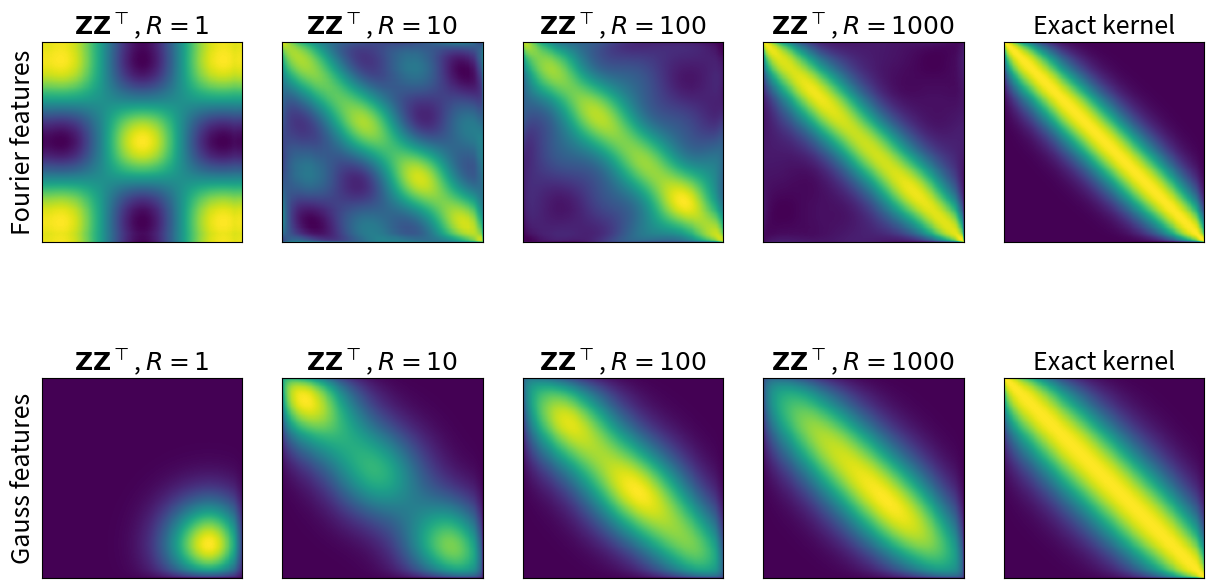
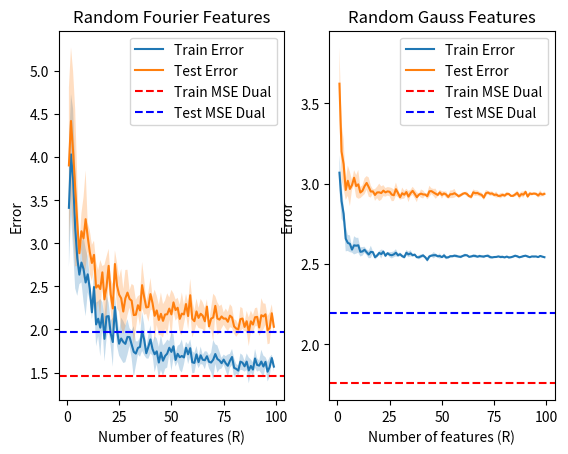

These charts were generated, in order, by the following Python code:
""" Python code submission file.

IMPORTANT:
- Do not include any additional python packages.
- Do not change the interface and return values of the task functions.
- Only insert your code between the Start/Stop of your code tags.
- Prior to your submission, check that the pdf showing your plots is generated.
"""

import numpy as np
import matplotlib.pyplot as plt
from matplotlib.backends.backend_pdf import PdfPages


def task1():
    """ Subtask 1: Approximating Kernels

        Requirements for the plot:
        - the first row corresponds to the task in 1.1 and the second row to the task in 1.2

        for each row:
        - the first subplot should contain the Kernel matrix with each entry K_ij for k(x_i,x_j')
        - the second to fifth subplot should contain the corresponding feature approximation when using 1,10,100,1000 features
    """

    fig, axes = plt.subplots(2, 5)
    fig.set_size_inches(15, 8)
    font = {'fontsize': 18}

    feat = ['Fourier', 'Gauss']
    for row in range(2):
        axes[row, 4].set_title('Exact kernel', **font)
        axes[row, 4].set_xticks([])
        axes[row, 4].set_yticks([])

        axes[row, 0].set_ylabel('%s features' % feat[row], **font)
        for col, R in enumerate([1, 10, 100, 1000]):
            axes[row, col].set_title(r'$\mathbf{Z} \mathbf{Z}^{\top}$, $R=%s$' % R, **font)
            axes[row, col].set_xticks([])
            axes[row, col].set_yticks([])

    # generate random 2D data
    N = 1000
    D = 2

    X = np.ones((N, D))
    X[:, 0] = np.linspace(-3., 3., N)
    X[:, 1] = np.sort(np.random.randn(N))

    """ Start of your code 
    """
    np.random.seed(1)
    # Random Features Count
    Rs = [1, 10, 100, 1000]
    #####################################################################################
    # 1.1
    def gaussian_kernel11(x, x_prime):
        return np.exp(-np.linalg.norm(x - x_prime) ** 2 / 2)

    # exact kernel matrix
    K = np.zeros((N, N))
    for i in range(N):
        for j in range(N):
            K[i, j] = gaussian_kernel11(X[i], X[j])
    axes[0, 4].imshow(K, cmap='viridis')

    for col, R in enumerate(Rs):
        omega = np.random.normal(0, 1, (R, D))
        b = np.random.uniform(0, 2 * np.pi, R)
        Z_Fourier = np.sqrt(2.0 / R) * np.cos(np.dot(X, omega.T) + b)
        K_Fourier = np.dot(Z_Fourier, Z_Fourier.T)
        axes[0, col].imshow(K_Fourier, cmap='viridis')

    #####################################################################################
    # 1.2
    def gaussian_kernel12(x, x_prime, sigma=1.0):
        return np.exp(-np.linalg.norm(x - x_prime) ** 2 / (4 * sigma ** 2))  # Note the division by 4*sigma^2

    K = np.zeros((N, N))
    for i in range(N):
        for j in range(N):
            K[i, j] = gaussian_kernel12(X[i], X[j])
    axes[1, 4].imshow(K, cmap='viridis')

    for col, R in enumerate(Rs):
        t_indices = np.random.randint(0, N, size=R)
        t_samples = X[t_indices, :]

        Z_Gauss = np.array([np.sqrt(1.0 / R) * np.exp(-np.linalg.norm(X - t, axis=1) ** 2 / 2) for t in t_samples]).T
        K_Gauss = np.dot(Z_Gauss, Z_Gauss.T)
        axes[1, col].imshow(K_Gauss, cmap='viridis')

    """ End of your code 
    """

    return fig


def task2():
    """ Subtask 2: Linear Regression with Feature Transforms

        Requirements for the plot:
        - the left and right subplots should cover the cases with random Fourier and Gauss features, respectively

        for each subplot:
        - plot the averaged (over 5 runs) mean and standard deviation of training and test errors over the number of features
        - include labels for the curves in a legend
    """

    def gen_data(n, d):
        sig = 1.

        v_star = np.random.randn(d)
        v_star = v_star / np.sqrt((v_star ** 2).sum())

        # create input data on unit sphere
        x = np.random.randn(n, d)
        x = x / np.sqrt((x ** 2).sum(1, keepdims=True))

        # create targets y
        y = np.zeros((n))
        for n_idx in np.arange(n):
            y[n_idx] = 1 / (0.25 + (x[n_idx]).sum() ** 2) + sig * np.random.randn(1)

        return x, y

    n = 200
    n_test = 100
    D = 5

    x_, y_ = gen_data(n + n_test, D)
    idx = np.random.permutation(np.arange(n + n_test))
    x, y, x_test, y_test = x_[idx][:n], y_[idx][:n], x_[idx][n::], y_[idx][n::]

    # features
    R = np.arange(1, 100)

    # plot
    fig2, ax = plt.subplots(1, 2)
    ax[0].set_title('Random Fourier Features')
    ax[0].set_xlabel('features R')

    ax[1].set_title('Random Gauss Features')
    ax[1].set_xlabel('features R')

    """ Start of your code 
    """
    alpha = 1  # Regularization parameter, renamed to alpha because lambda is a python keyword

    def LSR_regularized_fit(Phi, y_labels, lambda_reg):
        Phi_T = Phi.T
        n_features = Phi.shape[1]
        I = np.eye(n_features)
        theta = np.linalg.pinv(Phi_T @ Phi + lambda_reg * I) @ Phi_T @ y_labels
        return theta

    def LSR_regularized_predict(Phi, theta):
        return Phi @ theta

    def compute_errors(Phi_train, Phi_test, y_train, y_test, alpha):
        theta = LSR_regularized_fit(Phi_train, y_train, alpha)
        train_error = 1 / y_train.shape[0] * np.sum((LSR_regularized_predict(Phi_train, theta) - y_train) ** 2)
        test_error = 1 / y_test.shape[0] * np.sum((LSR_regularized_predict(Phi_test, theta) - y_test) ** 2)
        return train_error, test_error
    
    def random_fourier_features(X, r):
        omega = np.random.normal(0, 1, (r, D))
        b = np.random.uniform(0, 2 * np.pi, r)
        return (b, omega)
    
    def compute_fourier_feature_matrix(X, r, features):
        b, omega = features
        Phi = np.sqrt(2.0 / r) * np.cos(np.dot(X, omega.T) + b)
        return Phi

    def random_gauss_features(X, r):
        t_indices = np.random.choice(range(0, X.shape[0]), size=r, replace=False)
        t_samples = X[t_indices, :]
        return t_samples

    def compute_gauss_feature_matrix(X, r, features):
        t_samples = features
        Phi = np.array([np.sqrt(1.0 / r) * np.exp(-np.linalg.norm(X - t, axis=1) ** 2 / 2) for t in t_samples]).T
        return Phi

    def task26(feature_function, matrix_function):
        train_errors = []
        test_errors = []
        for r in R:
            train_errors_r = []
            test_errors_r = []
            for _ in range(5):
                features = feature_function(x, r)
                Phi_train = matrix_function(x, r, features)
                Phi_test = matrix_function(x_test, r, features)
                train_error, test_error = compute_errors(Phi_train, Phi_test, y, y_test, alpha)
                train_errors_r.append(train_error)
                test_errors_r.append(test_error)
            train_errors.append((np.mean(train_errors_r), np.std(train_errors_r)))
            test_errors.append((np.mean(test_errors_r), np.std(test_errors_r)))
        return train_errors, test_errors
    

    def plot_errors(ax, R, train_errors, test_errors, title):
        ax.set_title(title)
        ax.set_xlabel('Number of features (R)')
        ax.set_ylabel('Error')
        train_mean = [e[0] for e in train_errors]
        test_mean = [e[0] for e in test_errors]
        train_std = [e[1] for e in train_errors]
        test_std = [e[1] for e in test_errors]

        ax.plot(R, train_mean, label='Train Error')
        ax.fill_between(R, np.array(train_mean) - np.array(train_std),
                        np.array(train_mean) + np.array(train_std),
                        alpha=0.25)
        ax.plot(R, test_mean, label='Test Error')
        ax.fill_between(R, np.array(test_mean) - np.array(test_std),
                        np.array(test_mean) + np.array(test_std),
                        alpha=0.25)
        ax.legend()

    train_errors_fourier, test_errors_fourier = task26(random_fourier_features, compute_fourier_feature_matrix)
    train_errors_gauss, test_errors_gauss = task26(random_gauss_features, compute_gauss_feature_matrix)

    plot_errors(ax[0], R, train_errors_fourier, test_errors_fourier, 'Random Fourier Features')
    plot_errors(ax[1], R, train_errors_gauss, test_errors_gauss, 'Random Gauss Features')

    ###################################################################################################################
    def gaussian_kernel11(x, x_prime):
        return np.exp(-np.linalg.norm(x - x_prime) ** 2 / 2)

    def gaussian_kernel12(x, x_prime, sigma=1.0):
        return np.exp(-np.linalg.norm(x - x_prime) ** 2 / (4 * sigma ** 2))

    def compute_kernel_matrix(x, y, kernel_func):
        K = np.zeros((x.shape[0], y.shape[0]))
        for i in range(x.shape[0]):
            for j in range(y.shape[0]):
                K[i, j] = kernel_func(x[i], y[j])
        return K

    def compute_a_star(K, y, lambda_reg):
        a_star = -np.linalg.inv(K + lambda_reg * np.eye(K.shape[0])) @ (lambda_reg * y)
        return a_star

    def k_predict(y, K, a):
        y_pred = K @ a
        y_pred *= - 1/alpha
        mse = np.mean((y_pred - y) ** 2)
        return mse

    def task34(kernel_func):
        K_train = compute_kernel_matrix(x, x, kernel_func)
        K_test = compute_kernel_matrix(x_test, x, kernel_func)
        a_star = compute_a_star(K_train, y, alpha)

        mse_train = k_predict(y, K_train, a_star)
        mse_test = k_predict(y_test, K_test, a_star)

        print("MSE Train:", mse_train)
        print("MSE Test:", mse_test)
        return mse_train, mse_test

    train_error_fourier, test_error_fourier = task34(gaussian_kernel11)
    train_error_gauss, test_error_gauss = task34(gaussian_kernel12)

    ax[0].axhline(y=train_error_fourier, color='r', linestyle='--', label=f'Train MSE Dual')
    ax[0].axhline(y=test_error_fourier, color='b', linestyle='--', label=f'Test MSE Dual')

    ax[1].axhline(y=train_error_gauss, color='r', linestyle='--', label=f'Train MSE Dual')
    ax[1].axhline(y=test_error_gauss, color='b', linestyle='--', label=f'Test MSE Dual')


    """ End of your code 
    """

    ax[0].legend()
    ax[1].legend()

    return fig2


if __name__ == '__main__':
    pdf = PdfPages('figures.pdf')

    fig1 = task1()
    fig2 = task2()
    pdf.savefig(fig1)
    pdf.savefig(fig2)

    pdf.close()
